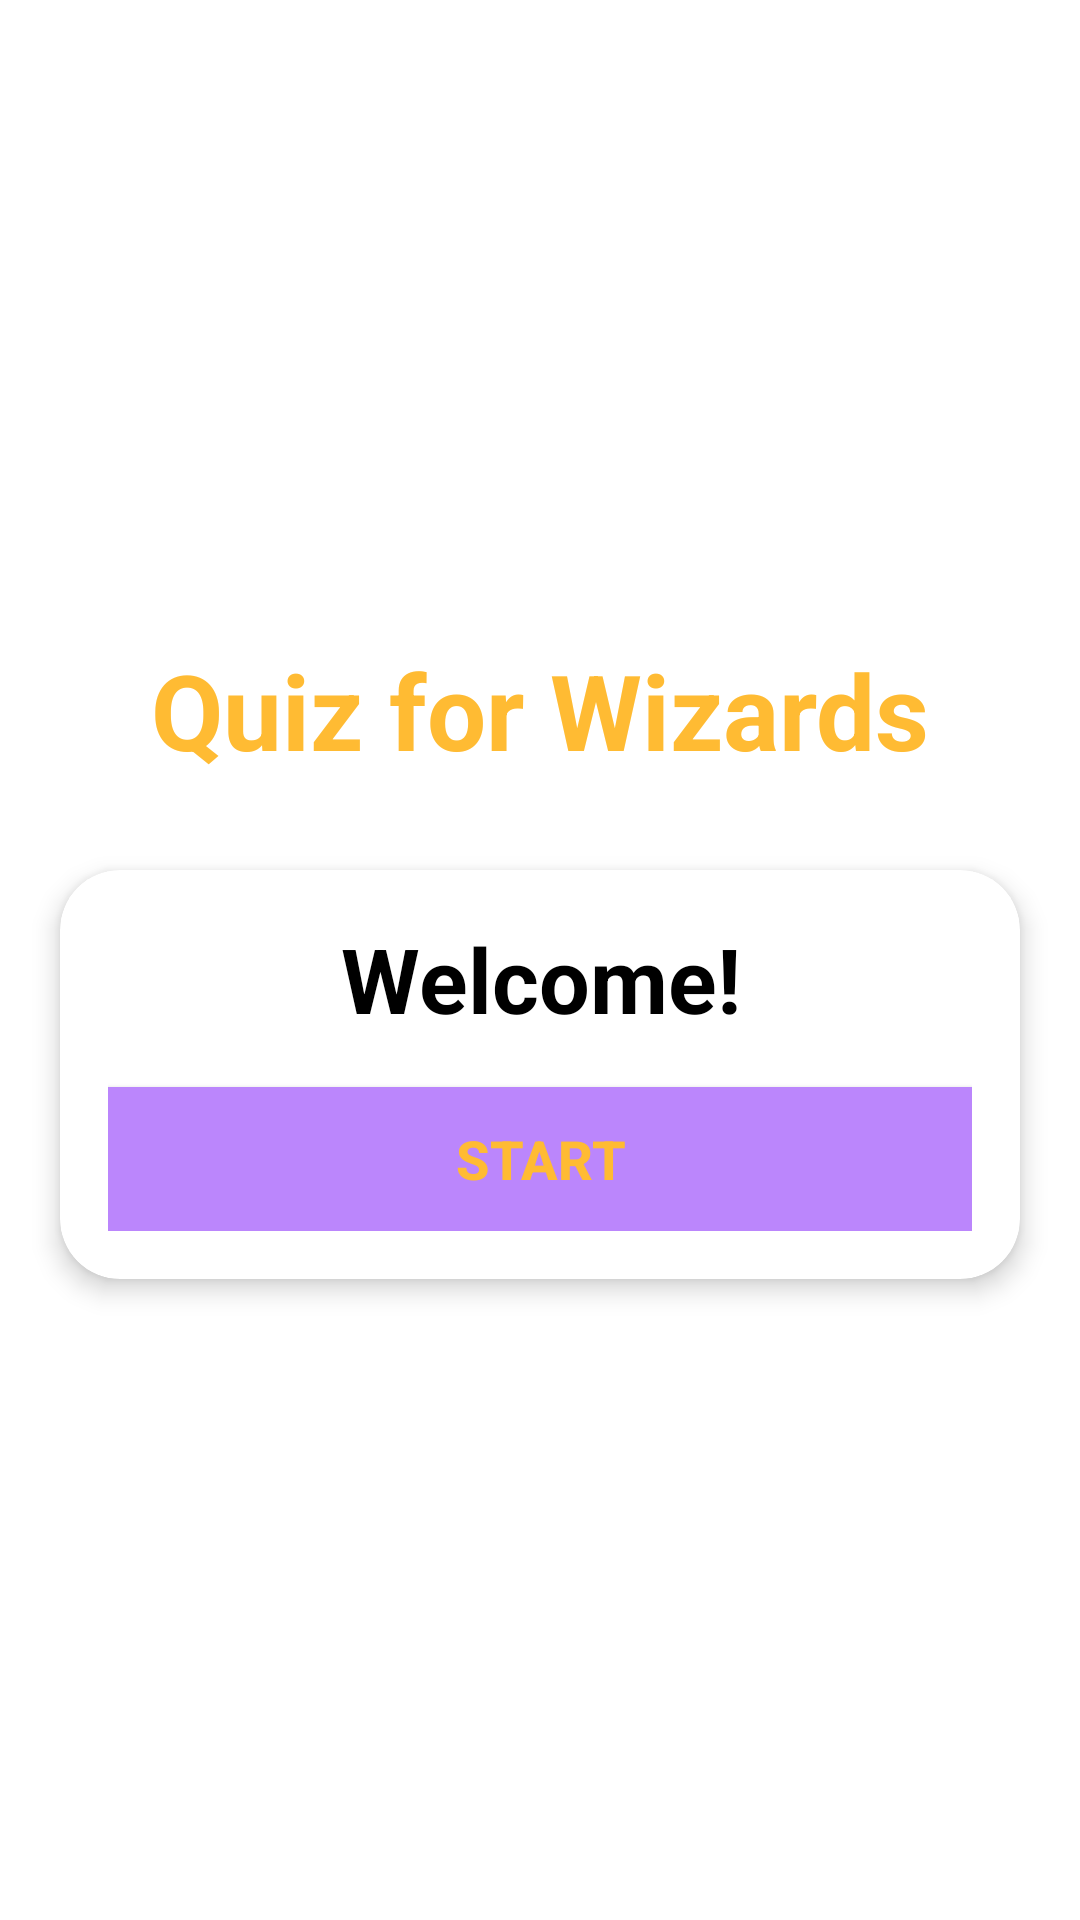

Android layout source for this screen:
<!-- AndroidManifest.xml: application theme Theme.QuizForWizard -->
<!-- res/layout/activity_main.xml -->
<?xml version="1.0" encoding="utf-8"?>
<LinearLayout xmlns:android="http://schemas.android.com/apk/res/android"
    xmlns:app="http://schemas.android.com/apk/res-auto"
    xmlns:tools="http://schemas.android.com/tools"
    android:layout_width="match_parent"
    android:layout_height="match_parent"
    android:background="@drawable/ic_bg"
    android:gravity="center"
    android:orientation="vertical"
    tools:context=".MainActivity">

    <TextView
        android:id="@+id/tv_app_name"
        android:layout_width="match_parent"
        android:layout_height="wrap_content"
        android:layout_marginBottom="30dp"
        android:gravity="center"
        android:text="Quiz for Wizards"
        android:textColor="@android:color/holo_orange_light"
        android:textSize="35sp"
        android:textStyle="bold" />

    <androidx.cardview.widget.CardView
        android:layout_width="match_parent"
        android:layout_height="wrap_content"
        android:layout_marginStart="20dp"
        android:layout_marginEnd="20dp"
        android:background="@android:color/holo_orange_light"
        app:cardCornerRadius="20dp"
        app:cardElevation="5dp">

        <LinearLayout
            android:layout_width="match_parent"
            android:layout_height="wrap_content"
            android:orientation="vertical"
            android:padding="16dp">

            <TextView
                android:layout_width="match_parent"
                android:layout_height="wrap_content"
                android:gravity="center"
                android:text="Welcome!"
                android:textColor="@android:color/black"
                android:textSize="30sp"
                android:textStyle="bold" />


            <Button
                android:id="@+id/btn_start"
                android:layout_width="match_parent"
                android:layout_height="wrap_content"
                android:layout_marginTop="16dp"
                android:background="@color/purple_200"
                android:text="START"
                android:textSize="18sp"
                android:textColor="@android:color/holo_orange_light"
                android:textStyle="bold"/>


        </LinearLayout>


    </androidx.cardview.widget.CardView>


</LinearLayout>
<!-- resources referenced by this layout -->
<resources>
  <style name="Theme.QuizForWizard" parent="Theme.MaterialComponents.DayNight.DarkActionBar">
          
          <item name="colorPrimary">@color/purple_500</item>
          <item name="colorPrimaryVariant">@color/purple_700</item>
          <item name="colorOnPrimary">@color/white</item>
          
          <item name="colorSecondary">@color/teal_200</item>
          <item name="colorSecondaryVariant">@color/teal_700</item>
          <item name="colorOnSecondary">@color/black</item>
          
          <item name="android:statusBarColor" tools:targetApi="l">?attr/colorPrimaryVariant</item>
          
      </style>
  <!-- not gathered from this repository: default colours our renderer supplied (Android Studio template values) -->
  <color name="purple_200">#FFBB86FC</color>
  <color name="purple_500">#FF6200EE</color>
  <color name="purple_700">#FF3700B3</color>
  <color name="teal_200">#FF03DAC5</color>
  <color name="teal_700">#FF018786</color>
  <color name="black">#FF000000</color>
  <color name="white">#FFFFFFFF</color>
</resources>
